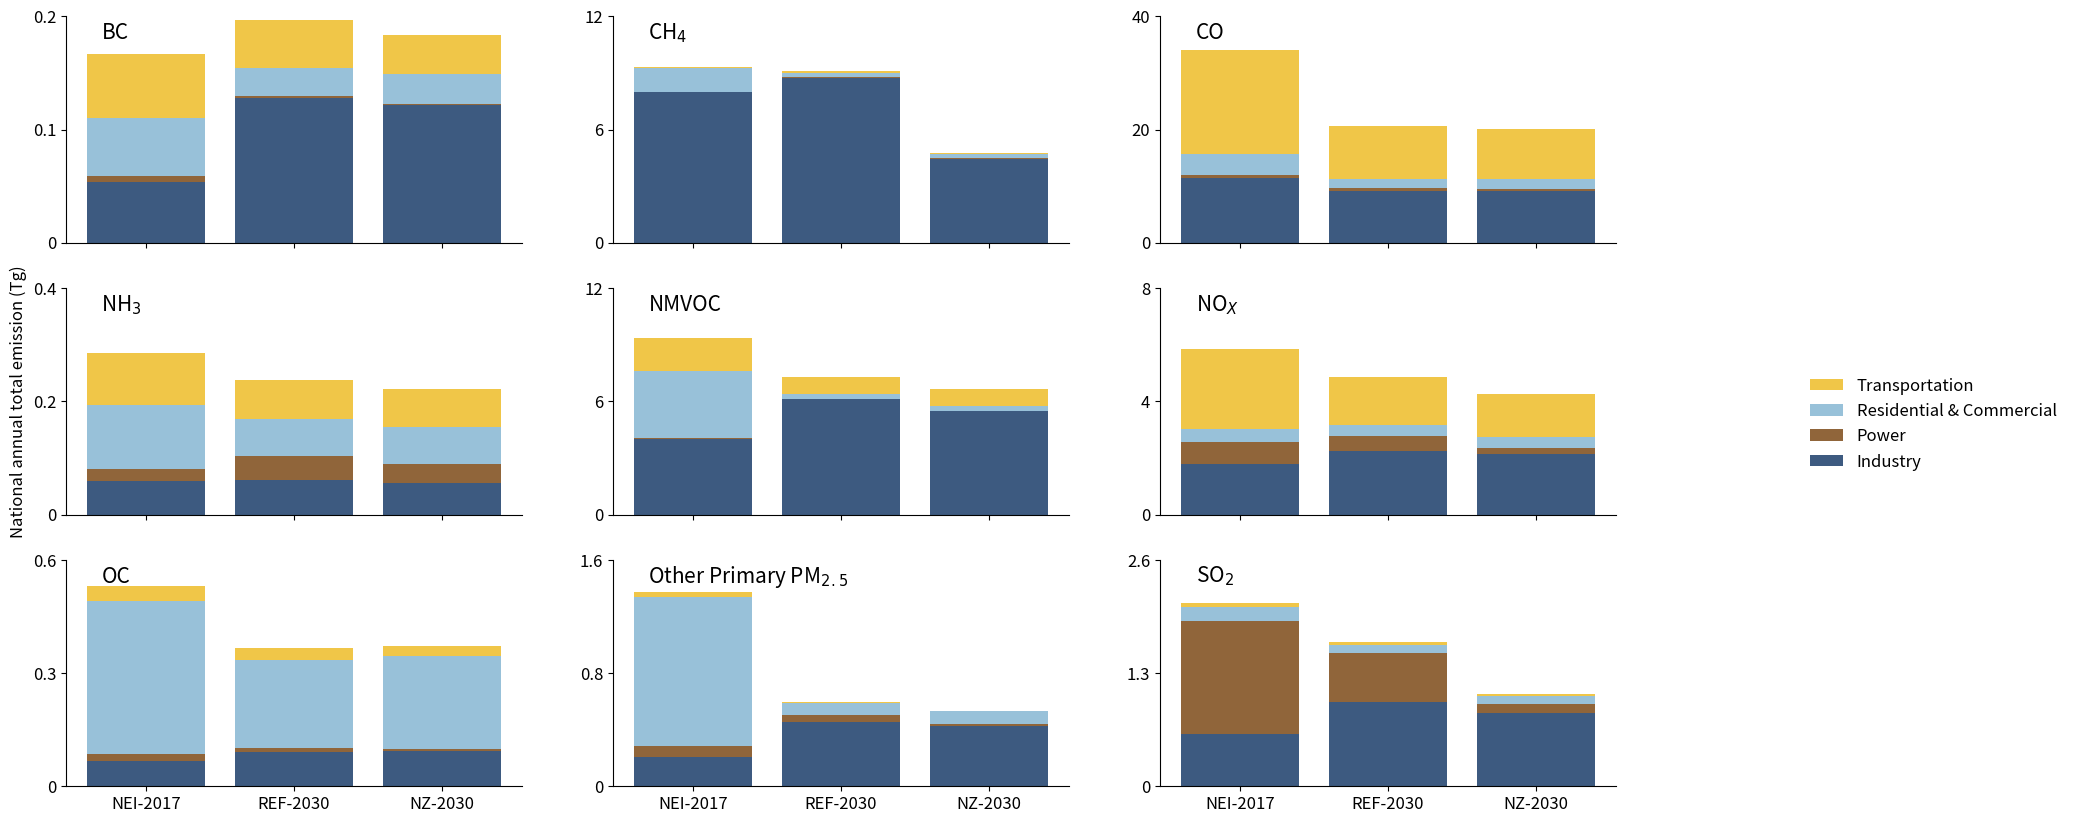

The script that saved this image:
#!/usr/bin/env python3
# -*- coding: utf-8 -*-
"""
Created on Wed Jul 13 10:14:14 2022

[redacted]
"""

from matplotlib import pyplot as plt
import numpy as np

fig, ((ax11, ax12, ax13), (ax21, ax22, ax23), (ax31, ax32, ax33)) = plt.subplots(3, 3, sharex=True, figsize=(20, 10))

#ax1 = plt.subplot(211)
x = ['NEI-2017','REF-2030','NZ-2030']


y112 = np.array([5.39E-02,	1.28E-01,		0.121473578])
y113 = np.array([0.005125447,	0.001392044,		0.001368688])
y114 = np.array([0.051344946,	0.02503204,		0.026036201])
y115 = np.array([0.056261376,	0.042211799,		0.034571592])


y122 = np.array([7.97E+00,	8.73E+00,		4.457469844])
y123 = np.array([0.035300656,	0.059739792,		0.04016216])
y124 = np.array([1.250749844,	0.194693047,		0.186908276])
y125 = np.array([0.072707761,	0.091878373,		0.085643493])


y132 = np.array([1.14E+01,	9.17E+00,		9.216217132])
y133 = np.array([5.70E-01,	0.425696321,		0.212225717])
y134 = np.array([3.723695357,	1.718569137,		1.806052235])
y135 = np.array([18.32199186,	9.246263745,		8.941247332])


y212 = np.array([5.94E-02,	6.01E-02,		0.055497818])
y213 = np.array([0.020737245,	0.04258542,		0.033667503])
y214 = np.array([0.113873244,	0.065781233,		0.065315629])
y215 = np.array([0.090640923,	0.06959096,		0.067105606])


y222 = np.array([4.00E+00,	6.11E+00,		5.474984527])
y223 = np.array([0.029906309,	0.018105065,		0.010252922])
y224 = np.array([3.59119202,	0.238595101,		0.250641719])
y225 = np.array([1.74325706,	0.932121324,		0.893754008])


y232 = np.array([1.78E+00,	2.229386804,	2.140219199])
y233 = np.array([0.765996216,	0.527732861,	0.200151269])
y234 = np.array([0.487761057,	0.403832517,		0.385352037])
y235 = np.array([2.800666976,	1.679683841,		1.522323758])


y312 = np.array([0.067973815,	0.091903377,		0.092227052])
y313 = np.array([0.017607777,	0.008759913,		0.007622042])
y314 = np.array([0.40396928,	0.234004497,		0.245414688])
y315 = np.array([0.040092796,	0.031343,		0.025960788])


y322 = np.array([0.20663477,	0.453928977,		0.426609452])
y323 = np.array([0.081334112,	0.052320755,		0.015573204])
y324 = np.array([1.046728435,	0.083927979,		0.087491341])
y325 = np.array([0.035085078,	0.007139814,		0.004432713])


y332 = np.array([0.605810159,	0.965529784,		0.845570302])
y333 = np.array([1.295168392,	0.562827219,		0.097283043])
y334 = np.array([0.159565327,	0.094408783,		0.094124264])
y335 = np.array([0.043296845,	0.029666425,		0.027536884])


# plot bars in stack manner
ax11.bar(x, y112, color='#3d5a80')
ax11.bar(x, y113, bottom=y112, color='#90653A')
ax11.bar(x, y114, bottom=y112+y113, color='#98c1d9')
ax11.bar(x, y115, bottom=y112+y113+y114, color='#f0c648')
ax11.set_ylim(0,0.2)
ax11.text(-0.3, 0.18, r'BC', fontsize=15)
ax11.set_yticks([0,0.1,0.2])
ax11.set_yticklabels([0,0.1,0.2], fontsize=12)
#ax11.set_title('NH3',loc='right')
ax11.spines['top'].set_visible(False)
ax11.spines['right'].set_visible(False)
#ax11.spines['bottom'].set_visible(False)
#ax11.spines['left'].set_visible(False)
#my_y_ticks = np.arange(0, 4.1, 1)
#plt.yticks(my_y_ticks)

ax12.bar(x, y122, color='#3d5a80')
ax12.bar(x, y123, bottom=y122, color='#90653A')
ax12.bar(x, y124, bottom=y122+y123, color='#98c1d9')
ax12.bar(x, y125, bottom=y122+y123+y124, color='#f0c648')
ax12.set_ylim(0,12)
ax12.text(-0.3, 10.8, r'CH$_4$', fontsize=15)
ax12.set_yticks([0,6,12])
ax12.set_yticklabels([0,6,12], fontsize=12)
#ax12.set_title('CH4',loc='right')
ax12.spines['top'].set_visible(False)
ax12.spines['right'].set_visible(False)
#my_y_ticks = np.arange(0, 20.1, 2)
#plt.yticks(my_y_ticks)

ax13.bar(x, y132, color='#3d5a80')
ax13.bar(x, y133, bottom=y132, color='#90653A')
ax13.bar(x, y134, bottom=y132+y133, color='#98c1d9')
ax13.bar(x, y135, bottom=y132+y133+y134, color='#f0c648')
ax13.set_ylim(0,40)
ax13.text(-0.3, 36, r'CO', fontsize=15)
ax13.set_yticks([0,20,40])
ax13.set_yticklabels([0,20,40], fontsize=12)
#ax13.set_title('OC',loc='right')
ax13.spines['top'].set_visible(False)
ax13.spines['right'].set_visible(False)
#my_y_ticks = np.arange(0, 4.1, 1)
#plt.yticks(my_y_ticks)

ax21.bar(x, y212, color='#3d5a80')
ax21.bar(x, y213, bottom=y212, color='#90653A')
ax21.bar(x, y214, bottom=y212+y213, color='#98c1d9')
ax21.bar(x, y215, bottom=y212+y213+y214, color='#f0c648')
ax21.set_ylim(0,0.4)
ax21.text(-0.3, 0.36, r'NH$_3$', fontsize=15)
ax21.set_yticks([0,0.2,0.4])
ax21.set_yticklabels([0,0.2,0.4], fontsize=12)
ax21.set_ylabel("National annual total emission (Tg)", fontsize=12)
#ax21.set_title('VOC',loc='right')
ax21.spines['top'].set_visible(False)
ax21.spines['right'].set_visible(False)
#my_y_ticks = np.arange(0, 4.1, 1)
#plt.yticks(my_y_ticks)

ax22.bar(x, y222, color='#3d5a80')
ax22.bar(x, y223, bottom=y222, color='#90653A')
ax22.bar(x, y224, bottom=y222+y223, color='#98c1d9')
ax22.bar(x, y225, bottom=y222+y223+y224, color='#f0c648')
ax22.set_ylim(0,12)
ax22.text(-0.3, 10.8, r'NMVOC', fontsize=15)
ax22.set_yticks([0,6,12])
ax22.set_yticklabels([0,6,12], fontsize=12)
#ax22.set_title('CO',loc='right')
ax22.spines['top'].set_visible(False)
ax22.spines['right'].set_visible(False)
#my_y_ticks = np.arange(0, 20.1, 2)
#plt.yticks(my_y_ticks)

ax23.bar(x, y232, color='#3d5a80', label='Industry')
ax23.bar(x, y233, bottom=y232, color='#90653A', label='Power')
ax23.bar(x, y234, bottom=y232+y233, color='#98c1d9', label='Residential & Commercial')
ax23.bar(x, y235, bottom=y232+y233+y234, color='#f0c648', label='Transportation')
ax23.set_ylim(0,8)
ax23.text(-0.3, 7.2, r'NO$_X$', fontsize=15)
ax23.set_yticks([0,4,8])
ax23.set_yticklabels([0,4,8], fontsize=12)
#ax23.set_xticks([])
#ax23.legend(reversed(handles), reversed(labels),"Agriculture","Industry","Power","Residential & Commercial","Transportation","Wildfire",bbox_to_anchor=(2.3,0.4),loc='right',frameon=False,fontsize=12)
#ax23.legend(["Agriculture","Industry","Power","Residential & Commercial","Transportation","Wildfire"],bbox_to_anchor=(2.3,0.4),loc='right',frameon=False,fontsize=12)
handles, labels = ax23.get_legend_handles_labels()
ax23.legend(reversed(handles), reversed(labels),bbox_to_anchor=(2,0.4),loc='right',frameon=False,fontsize=12)
#ax23.set_title('BC',loc='right')
ax23.spines['top'].set_visible(False)
ax23.spines['right'].set_visible(False)
#my_y_ticks = np.arange(0, 4.1, 1)
#plt.yticks(my_y_ticks)

ax31.bar(x, y312, color='#3d5a80')
ax31.bar(x, y313, bottom=y312, color='#90653A')
ax31.bar(x, y314, bottom=y312+y313, color='#98c1d9')
ax31.bar(x, y315, bottom=y312+y313+y314, color='#f0c648')
ax31.set_ylim(0,0.6)
ax31.text(-0.3, 0.54, r'OC', fontsize=15)
ax31.set_yticks([0,0.3,0.6])
ax31.set_yticklabels([0,0.3,0.6], fontsize=12)
ax31.set_xticklabels(x, fontsize=12)
#ax31.set_xticklabels(fontsize=12)
#ax31.set_title('NO$_x$',loc='right')
ax31.spines['top'].set_visible(False)
ax31.spines['right'].set_visible(False)
#my_y_ticks = np.arange(0, 4.1, 1)
#plt.yticks(my_y_ticks)

ax32.bar(x, y322, color='#3d5a80')
ax32.bar(x, y323, bottom=y322, color='#90653A')
ax32.bar(x, y324, bottom=y322+y323, color='#98c1d9')
ax32.bar(x, y325, bottom=y322+y323+y324, color='#f0c648')
ax32.set_ylim(0,1.6)
ax32.text(-0.3, 1.44, r'Other Primary PM$_2$$_.$$_5$', fontsize=15)
ax32.set_yticks([0,0.8,1.6])
ax32.set_yticklabels([0,0.8,1.6], fontsize=12)
ax32.set_xticklabels(x, fontsize=12)
#ax32.set_title('PM$_2$$_.$$_5$',loc='right')
ax32.spines['top'].set_visible(False)
ax32.spines['right'].set_visible(False)
#my_y_ticks = np.arange(0, 20.1, 2)
#plt.yticks(my_y_ticks)

ax33.bar(x, y332, color='#3d5a80')
ax33.bar(x, y333, bottom=y332, color='#90653A')
ax33.bar(x, y334, bottom=y332+y333, color='#98c1d9')
ax33.bar(x, y335, bottom=y332+y333+y334, color='#f0c648')
ax33.set_ylim(0,2.6)
ax33.text(-0.3, 2.34, r'SO$_2$', fontsize=15)
ax33.set_yticks([0,1.3,2.6])
ax33.set_yticklabels([0,1.3,2.6], fontsize=12)
ax33.set_xticklabels(x, fontsize=12)
#ax33.set_title('SO$_2$',loc='right')
ax33.spines['top'].set_visible(False)
ax33.spines['right'].set_visible(False)
#my_y_ticks = np.arange(0, 5.1, 1)
#plt.yticks(my_y_ticks)

#my_y_ticks = np.arange(0, 4.1, 1)
#plt.yticks(my_y_ticks)

#my_y_ticks = np.arange(0, 20.1, 2)
#plt.yticks(my_y_ticks)
#plt.xlabel("Teams")


plt.savefig('GCAM_NEI_four_category_2030.svg', bbox_inches='tight', dpi=1000)
plt.show()
